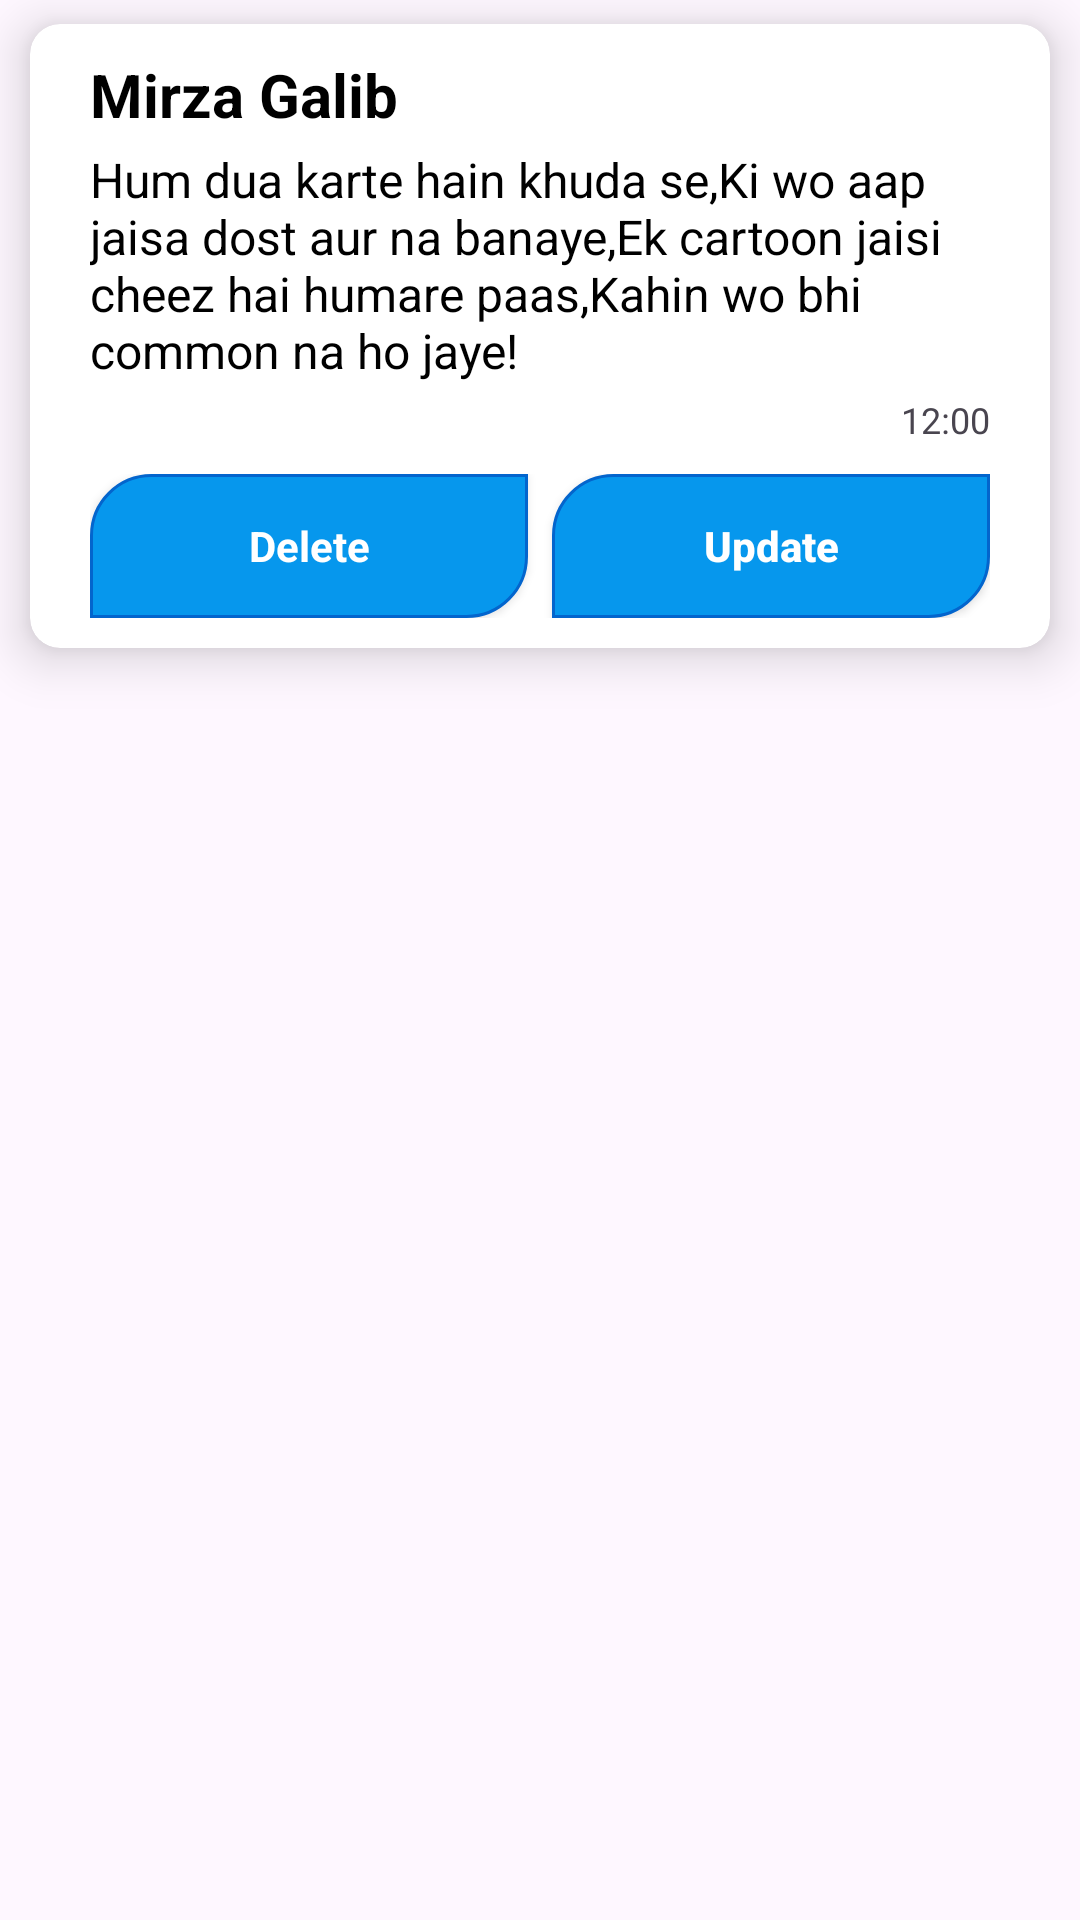

This screen was rendered from an Android layout file. Write that file and the resources it references.
<!-- AndroidManifest.xml: application theme Theme.HabibApp -->
<!-- res/layout/sample_poetry.xml -->
<?xml version="1.0" encoding="utf-8"?>
<RelativeLayout xmlns:android="http://schemas.android.com/apk/res/android"
    xmlns:app="http://schemas.android.com/apk/res-auto"
    android:layout_width="match_parent"
    android:layout_height="wrap_content">

    <androidx.cardview.widget.CardView
        android:layout_width="match_parent"
        android:layout_height="wrap_content"
        android:layout_marginLeft="10dp"
        android:layout_marginTop="8dp"
        android:layout_marginRight="10dp"
        android:layout_marginBottom="8dp"
        android:elevation="13dp"
        app:cardCornerRadius="10dp"
        app:cardElevation="10dp"
        app:cardMaxElevation="12dp">

        <LinearLayout
            android:layout_width="match_parent"
            android:layout_height="wrap_content"
            android:layout_marginLeft="10dp"
            android:layout_marginRight="10dp"
            android:orientation="vertical">

            <TextView
                android:id="@+id/poetName"
                android:layout_width="match_parent"
                android:layout_height="wrap_content"
                android:layout_marginLeft="10dp"
                android:layout_marginTop="10dp"
                android:layout_marginRight="10dp"
                android:layout_marginBottom="4dp"
                android:fontFamily="sans-serif"
                android:text="@string/mirza_galib"
                android:textColor="#000000"
                android:textSize="20sp"
                android:textStyle="bold" />

            <TextView
                android:id="@+id/poetryData"
                android:layout_width="match_parent"
                android:layout_height="wrap_content"
                android:layout_marginLeft="10dp"
                android:layout_marginRight="10dp"
                android:layout_marginBottom="4dp"
                android:text="@string/poetry"
                android:textAlignment="textStart"
                android:textColor="#000000"
                android:textSize="16sp" />

            <TextView
                android:id="@+id/timeDate"
                android:layout_width="match_parent"
                android:layout_height="wrap_content"
                android:layout_marginRight="10dp"
                android:gravity="right"
                android:text="@string/time_data"
                android:textSize="12sp" />

            <LinearLayout
                android:layout_width="match_parent"
                android:layout_height="match_parent"
                android:layout_margin="10dp"
                android:orientation="horizontal">

                <androidx.appcompat.widget.AppCompatButton
                    android:id="@+id/deleteBtn"
                    android:layout_width="wrap_content"
                    android:layout_height="wrap_content"
                    android:layout_marginRight="4dp"
                    android:textStyle="bold"
                    android:layout_weight="1"
                    android:background="@drawable/btn_design"
                    android:fontFamily="sans-serif"
                    android:text="@string/delete"
                    android:elevation="20dp"
                    android:textAllCaps="false"
                    android:textColor="@color/white" />

                <androidx.appcompat.widget.AppCompatButton
                    android:id="@+id/updateBtn"
                    android:layout_width="wrap_content"
                    android:layout_height="wrap_content"
                    android:layout_marginLeft="4dp"
                    android:layout_weight="1"
                    android:textStyle="bold"
                    android:elevation="20dp"
                    android:background="@drawable/btn_design"
                    android:text="@string/update"
                    android:textAllCaps="false"
                    android:textColor="@color/white" />
            </LinearLayout>
        </LinearLayout>
    </androidx.cardview.widget.CardView>

</RelativeLayout>
<!-- resources referenced by this layout -->
<resources>
  <color name="white">#FFFFFFFF</color>
  <!-- drawable btn_design (drawable) -->
  <?xml version="1.0" encoding="utf-8"?>
  <shape xmlns:android="http://schemas.android.com/apk/res/android">
  
      <corners android:topLeftRadius="20dp"
          android:bottomRightRadius="20dp"/>
      <solid android:color="@color/toolBarColor"/>
      <stroke android:color="@color/primaryColor" android:width="1dp"/>
  </shape>
  <string name="delete">Delete</string>
  <string name="mirza_galib">Mirza Galib</string>
  <string name="poetry">Hum dua karte hain khuda se,Ki wo aap jaisa dost aur na banaye,Ek cartoon jaisi cheez hai humare paas,Kahin wo bhi common na ho jaye!</string>
  <string name="time_data">12:00</string>
  <string name="update">Update</string>
  <style name="Theme.HabibApp" parent="Base.Theme.HabibApp" />
  <color name="toolBarColor">#0697ED</color>
  <color name="primaryColor">#0365CD</color>
  <style name="Base.Theme.HabibApp" parent="Theme.Material3.DayNight.NoActionBar">
          
           <item name="colorPrimary">@color/primaryColor</item>
      </style>
</resources>
